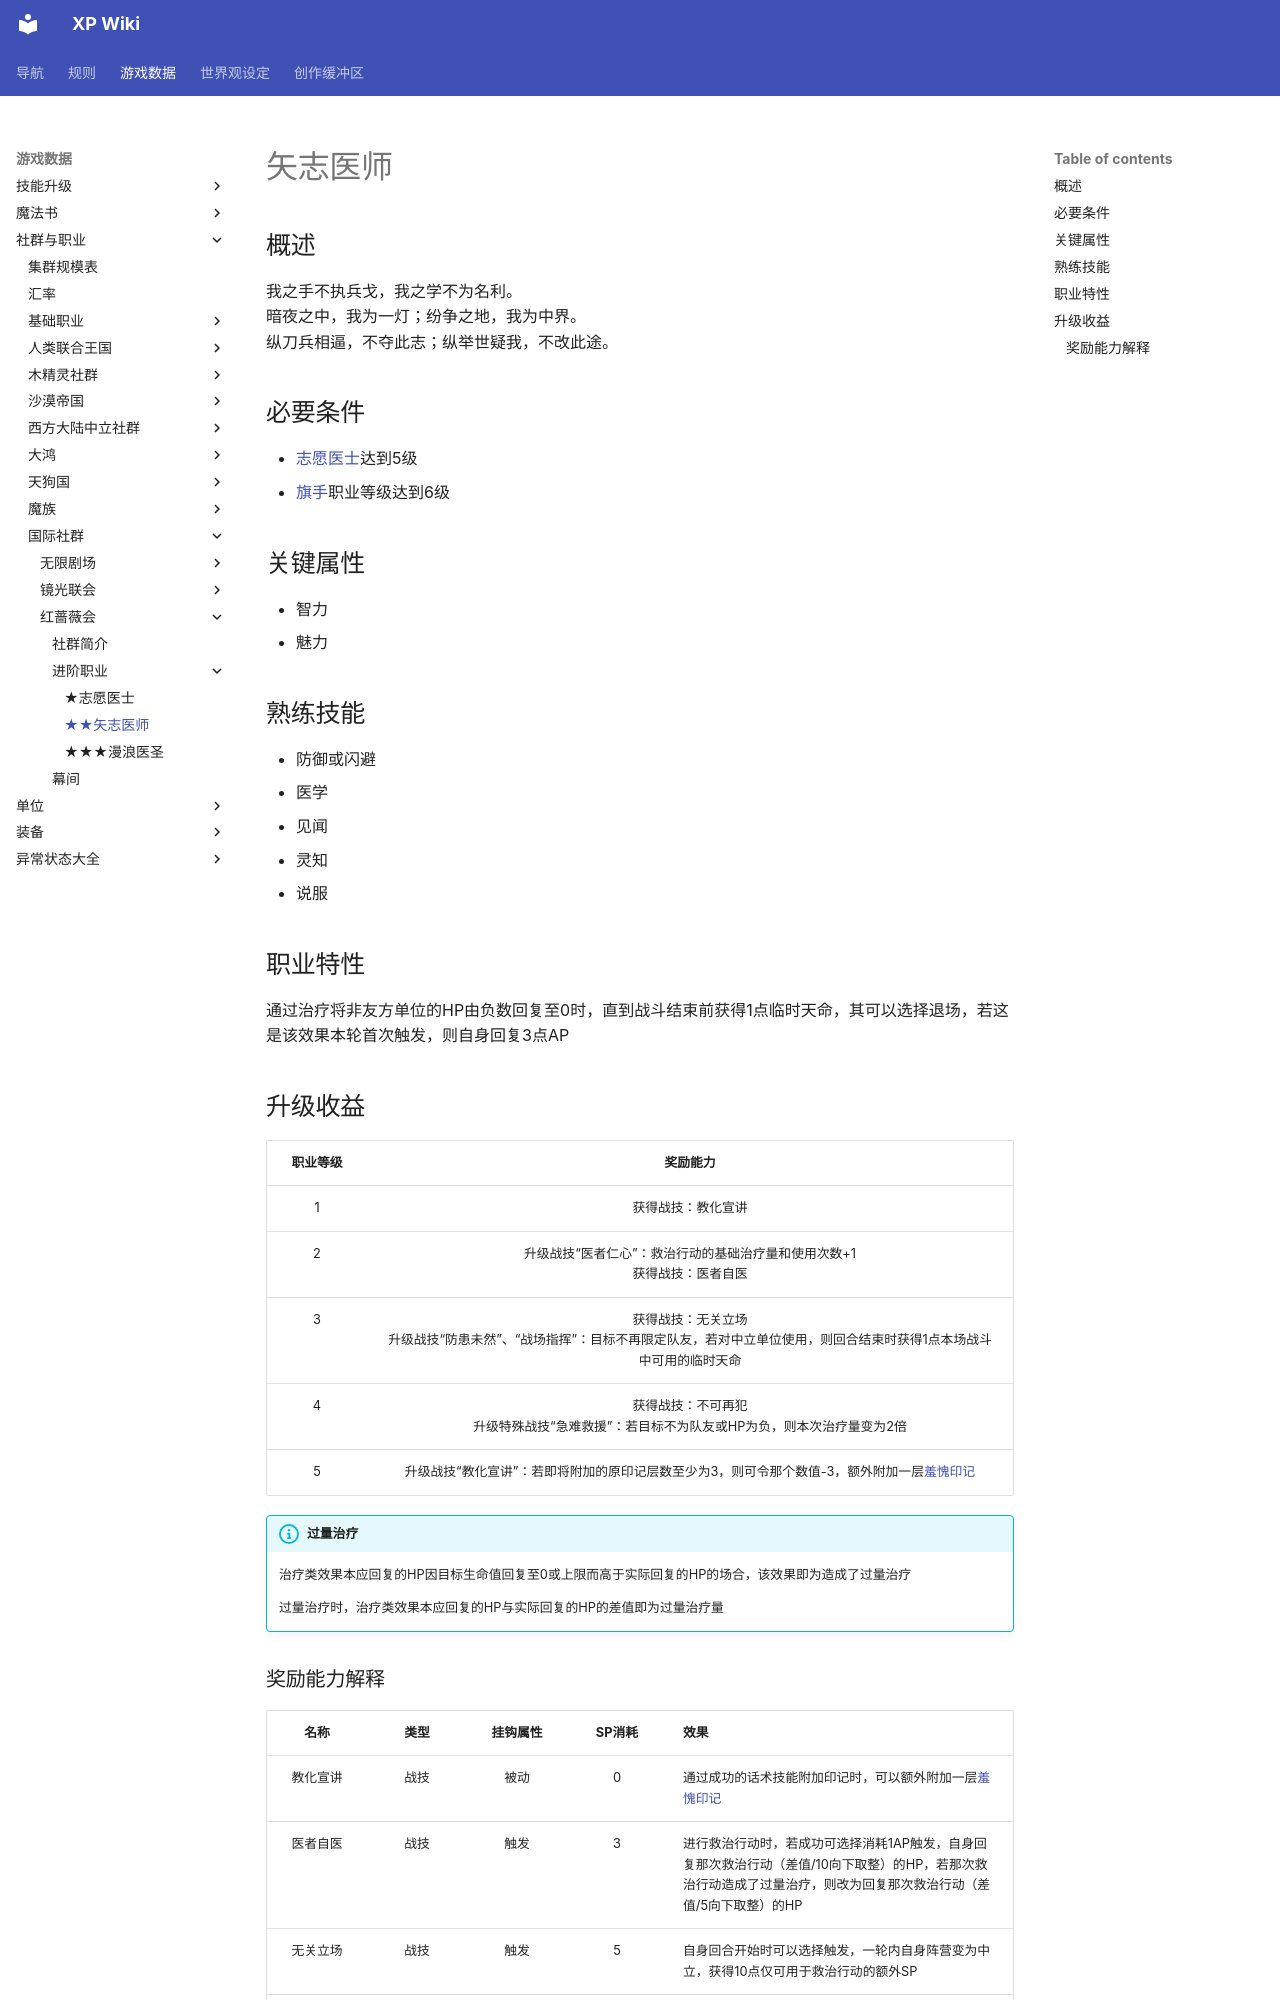

repository: amiduMotokyo/xp-wiki · page: rules/data/social/Cross-over/Red_rambler/2-Healer/index.html · generator: mkdocs

# 矢志医师

## 概述

我之手不执兵戈，我之学不为名利。<br>
暗夜之中，我为一灯；纷争之地，我为中界。<br>
纵刀兵相逼，不夺此志；纵举世疑我，不改此途。

## 必要条件

* <a href="../1-Feldsher" target="_blank">志愿医士</a>达到5级
* <a href="../../../basicJob/Standard-bearer" target="_blank">旗手</a>职业等级达到6级

## 关键属性

* 智力
* 魅力

## 熟练技能

* 防御或闪避
* 医学
* 见闻
* 灵知
* 说服

## 职业特性

通过治疗将非友方单位的HP由负数回复至0时，直到战斗结束前获得1点临时天命，其可以选择退场，若这是该效果本轮首次触发，则自身回复3点AP

## 升级收益

职业等级|奖励能力
:--:|:--:
1|获得战技：教化宣讲
2|升级战技“医者仁心”：救治行动的基础治疗量和使用次数+1<br>获得战技：医者自医
3|获得战技：无关立场<br>升级战技“防患未然”、“战场指挥”：目标不再限定队友，若对中立单位使用，则回合结束时获得1点本场战斗中可用的临时天命
4|获得战技：不可再犯<br>升级特殊战技“急难救援”：若目标不为队友或HP为负，则本次治疗量变为2倍
5|升级战技“教化宣讲”：若即将附加的原印记层数至少为3，则可令那个数值-3，额外附加一层<a href="../../../../../status/mark/#羞愧印记" target="_blank">羞愧印记</a>

!!! info "过量治疗"

    治疗类效果本应回复的HP因目标生命值回复至0或上限而高于实际回复的HP的场合，该效果即为造成了过量治疗

    过量治疗时，治疗类效果本应回复的HP与实际回复的HP的差值即为过量治疗量
